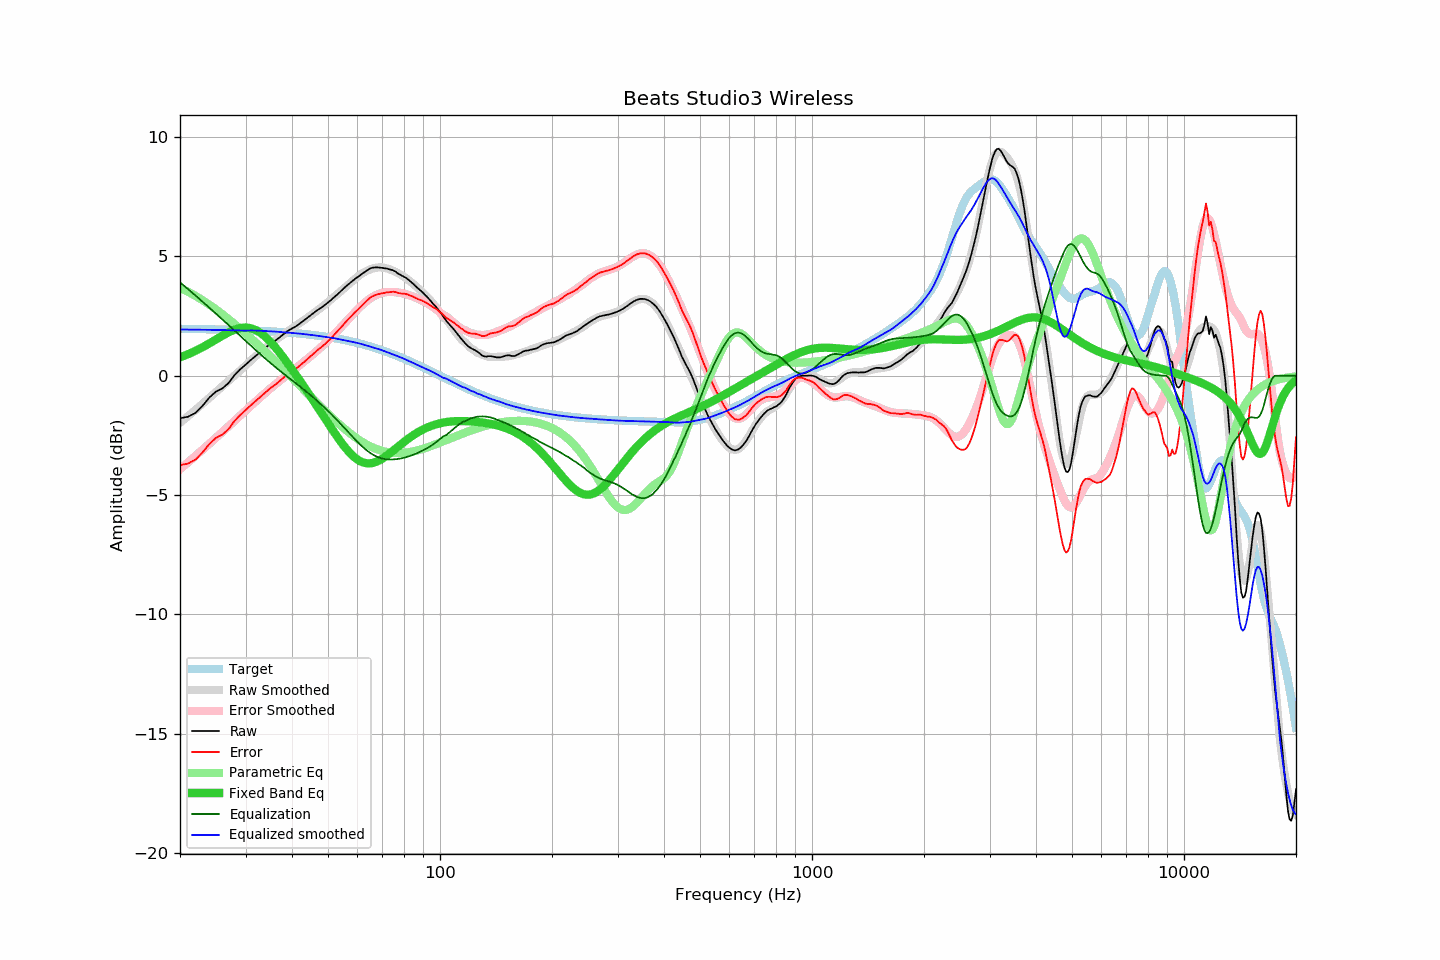

The file beside this chart, header and first rows:
frequency, raw, error, smoothed, error_smoothed, equalization, parametric_eq, equalized_raw, equalized_smoothed, target
20, -1.78, -3.75, -1.98, -3.91, 3.91, 0.77, 2.13, 1.94, 1.97
21, -1.72, -3.68, -1.70, -3.64, 3.64, 0.90, 1.91, 1.93, 1.96
22, -1.56, -3.52, -1.43, -3.36, 3.36, 1.04, 1.80, 1.93, 1.96
23, -1.26, -3.21, -1.17, -3.10, 3.10, 1.19, 1.84, 1.93, 1.95
24, -0.91, -2.86, -0.92, -2.85, 2.85, 1.36, 1.93, 1.92, 1.95
25, -0.66, -2.60, -0.68, -2.60, 2.60, 1.52, 1.94, 1.92, 1.94
26, -0.53, -2.47, -0.44, -2.36, 2.36, 1.68, 1.83, 1.91, 1.93
27, -0.31, -2.24, -0.22, -2.12, 2.12, 1.82, 1.81, 1.91, 1.93
28, 0.02, -1.90, 0.00, -1.90, 1.90, 1.93, 1.92, 1.90, 1.92
29, 0.26, -1.65, 0.21, -1.68, 1.68, 2.00, 1.94, 1.90, 1.91
30, 0.46, -1.45, 0.42, -1.47, 1.47, 2.02, 1.93, 1.89, 1.91
31, 0.66, -1.24, 0.63, -1.26, 1.26, 1.99, 1.92, 1.90, 1.90
32, 0.84, -1.05, 0.83, -1.07, 1.07, 1.91, 1.91, 1.89, 1.89
33, 1.01, -0.87, 1.00, -0.88, 0.88, 1.78, 1.89, 1.88, 1.88
34, 1.18, -0.69, 1.16, -0.70, 0.70, 1.62, 1.88, 1.87, 1.87
35, 1.34, -0.52, 1.32, -0.54, 0.54, 1.42, 1.87, 1.86, 1.86
36, 1.46, -0.39, 1.48, -0.38, 0.38, 1.21, 1.83, 1.85, 1.85
37, 1.60, -0.24, 1.61, -0.22, 0.22, 0.98, 1.82, 1.83, 1.83
38, 1.75, -0.07, 1.74, -0.08, 0.08, 0.75, 1.83, 1.82, 1.82
39, 1.88, 0.07, 1.86, 0.06, -0.06, 0.51, 1.82, 1.80, 1.81
40, 1.98, 0.18, 1.98, 0.19, -0.19, 0.27, 1.79, 1.79, 1.80
41, 2.07, 0.29, 2.10, 0.32, -0.32, 0.03, 1.75, 1.78, 1.78
42, 2.19, 0.42, 2.21, 0.45, -0.45, -0.20, 1.74, 1.76, 1.77
43, 2.31, 0.56, 2.32, 0.58, -0.58, -0.44, 1.73, 1.75, 1.75
44, 2.43, 0.70, 2.43, 0.70, -0.70, -0.67, 1.73, 1.73, 1.73
45, 2.55, 0.83, 2.54, 0.83, -0.83, -0.90, 1.72, 1.71, 1.72
46, 2.66, 0.96, 2.65, 0.96, -0.96, -1.12, 1.70, 1.69, 1.70
47, 2.77, 1.09, 2.75, 1.08, -1.08, -1.34, 1.69, 1.67, 1.68
48, 2.86, 1.20, 2.86, 1.21, -1.21, -1.56, 1.65, 1.65, 1.66
49, 2.96, 1.32, 2.97, 1.34, -1.34, -1.77, 1.62, 1.63, 1.64
50, 3.07, 1.45, 3.09, 1.47, -1.47, -1.98, 1.59, 1.61, 1.62
51, 3.18, 1.58, 3.20, 1.61, -1.61, -2.19, 1.57, 1.59, 1.60
52, 3.30, 1.72, 3.31, 1.74, -1.74, -2.38, 1.56, 1.57, 1.58
53, 3.41, 1.86, 3.42, 1.87, -1.87, -2.57, 1.53, 1.55, 1.55
54, 3.53, 2.00, 3.53, 2.01, -2.01, -2.75, 1.52, 1.52, 1.53
55, 3.65, 2.14, 3.64, 2.14, -2.14, -2.91, 1.51, 1.50, 1.50
56, 3.76, 2.28, 3.74, 2.27, -2.27, -3.07, 1.49, 1.47, 1.48
57, 3.86, 2.41, 3.85, 2.40, -2.40, -3.20, 1.45, 1.45, 1.45
58, 3.96, 2.53, 3.96, 2.53, -2.53, -3.33, 1.43, 1.42, 1.43
59, 4.05, 2.65, 4.05, 2.66, -2.66, -3.43, 1.39, 1.40, 1.40
60, 4.13, 2.76, 4.14, 2.77, -2.77, -3.51, 1.36, 1.37, 1.37
61, 4.21, 2.87, 4.23, 2.88, -2.88, -3.58, 1.33, 1.34, 1.34
62, 4.29, 2.97, 4.30, 2.99, -2.99, -3.63, 1.30, 1.31, 1.31
63, 4.37, 3.08, 4.36, 3.08, -3.08, -3.66, 1.29, 1.28, 1.29
64, 4.44, 3.18, 4.42, 3.17, -3.17, -3.67, 1.27, 1.25, 1.25
65, 4.50, 3.28, 4.46, 3.24, -3.24, -3.67, 1.26, 1.22, 1.22
66, 4.53, 3.34, 4.49, 3.31, -3.31, -3.65, 1.22, 1.19, 1.19
67, 4.54, 3.38, 4.52, 3.36, -3.36, -3.62, 1.18, 1.16, 1.16
68, 4.54, 3.41, 4.53, 3.41, -3.41, -3.58, 1.13, 1.13, 1.13
69, 4.53, 3.43, 4.54, 3.44, -3.44, -3.53, 1.08, 1.09, 1.10
70, 4.52, 3.46, 4.53, 3.47, -3.47, -3.47, 1.05, 1.06, 1.06
71, 4.50, 3.47, 4.52, 3.49, -3.49, -3.41, 1.01, 1.03, 1.03
72, 4.49, 3.49, 4.49, 3.50, -3.50, -3.34, 0.98, 0.99, 0.99
73, 4.46, 3.50, 4.46, 3.51, -3.51, -3.27, 0.95, 0.95, 0.96
74, 4.44, 3.51, 4.43, 3.51, -3.51, -3.20, 0.93, 0.92, 0.93
75, 4.41, 3.52, 4.39, 3.51, -3.51, -3.13, 0.90, 0.88, 0.89
76, 4.36, 3.50, 4.35, 3.50, -3.50, -3.05, 0.86, 0.85, 0.85
77, 4.29, 3.47, 4.31, 3.49, -3.49, -2.98, 0.80, 0.82, 0.82
78, 4.24, 3.46, 4.26, 3.48, -3.48, -2.91, 0.76, 0.78, 0.78
79, 4.19, 3.44, 4.20, 3.46, -3.46, -2.84, 0.73, 0.75, 0.75
... 553 more rows
